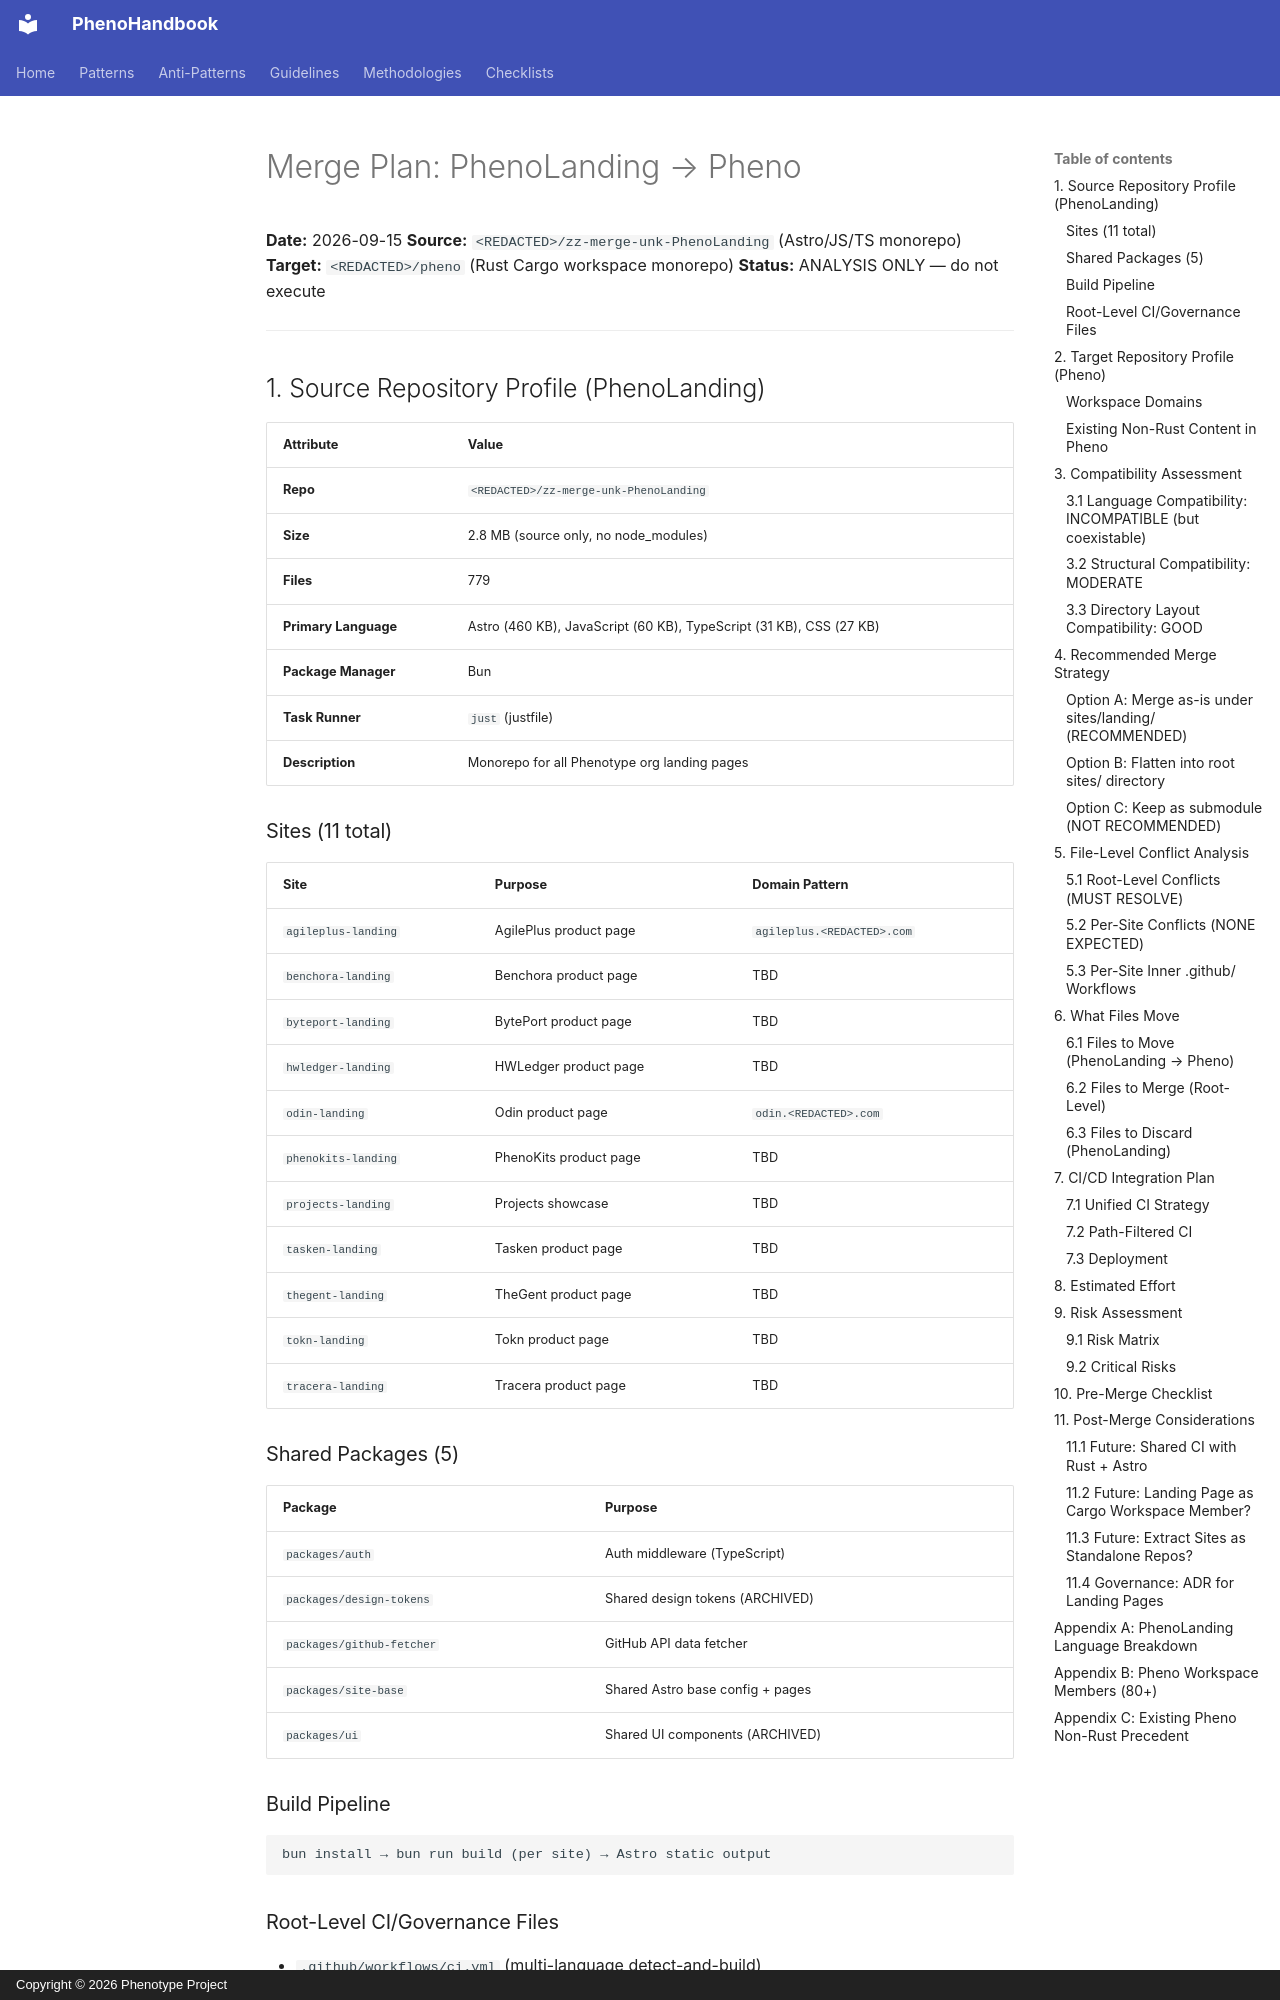

repository: KooshaPari/PhenoShared · page: sessions/20260915-workspace-split/merge-plan-landing-pheno/index.html · generator: mkdocs · copyright: Copyright © 2026 Phenotype Project

# Merge Plan: PhenoLanding → Pheno

**Date:** 2026-09-15
**Source:** `<REDACTED>/zz-merge-unk-PhenoLanding` (Astro/JS/TS monorepo)
**Target:** `<REDACTED>/pheno` (Rust Cargo workspace monorepo)
**Status:** ANALYSIS ONLY — do not execute

---

## 1. Source Repository Profile (PhenoLanding)

| Attribute | Value |
|---|---|
| **Repo** | `<REDACTED>/zz-merge-unk-PhenoLanding` |
| **Size** | 2.8 MB (source only, no node_modules) |
| **Files** | 779 |
| **Primary Language** | Astro (460 KB), JavaScript (60 KB), TypeScript (31 KB), CSS (27 KB) |
| **Package Manager** | Bun |
| **Task Runner** | `just` (justfile) |
| **Description** | Monorepo for all Phenotype org landing pages |

### Sites (11 total)

| Site | Purpose | Domain Pattern |
|---|---|---|
| `agileplus-landing` | AgilePlus product page | `agileplus.<REDACTED>.com` |
| `benchora-landing` | Benchora product page | TBD |
| `byteport-landing` | BytePort product page | TBD |
| `hwledger-landing` | HWLedger product page | TBD |
| `odin-landing` | Odin product page | `odin.<REDACTED>.com` |
| `phenokits-landing` | PhenoKits product page | TBD |
| `projects-landing` | Projects showcase | TBD |
| `tasken-landing` | Tasken product page | TBD |
| `thegent-landing` | TheGent product page | TBD |
| `tokn-landing` | Tokn product page | TBD |
| `tracera-landing` | Tracera product page | TBD |

### Shared Packages (5)

| Package | Purpose |
|---|---|
| `packages/auth` | Auth middleware (TypeScript) |
| `packages/design-tokens` | Shared design tokens (ARCHIVED) |
| `packages/github-fetcher` | GitHub API data fetcher |
| `packages/site-base` | Shared Astro base config + pages |
| `packages/ui` | Shared UI components (ARCHIVED) |

### Build Pipeline

```
bun install → bun run build (per site) → Astro static output
```

### Root-Level CI/Governance Files

- `.github/workflows/ci.yml` (multi-language detect-and-build)
- `.github/workflows/coverage.yml`
- `.github/workflows/infisical.yml`
- `.github/workflows/release-npm.yml`
- `.github/workflows/scorecard.yml`
- `.github/workflows/trunk-check.yml`
- `.circleci/config.yml`
- `CODEOWNERS`
- `AGENTS.md`, `CLAUDE.md`
- `Taskfile.yml` (Task runner, not `just`)
- `deny.toml` (cargo-deny placeholder, no Rust)
- `justfile` (developer task runner)

---
